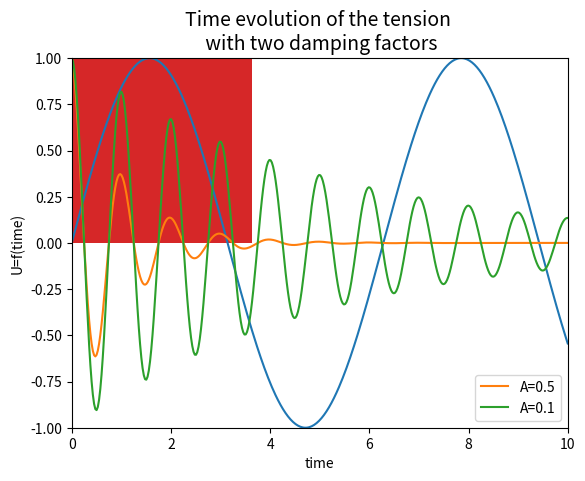

Here is the Python script that generated this plot: (Note: this script raises an exception after producing the figure.)
names = ["Jean", "Andres", "Lorenz"]
for name in names:
    print("Hello", name)

x = 2 ** 3    # 2 to the power of 3
y = pow(2,3)  # function pow, equivalent to 2 ** 3
print(x, y)   # print can take as many arguments as you need
print(x<y)    # output is here a boolean

a = 60            # 60 = 0011 1100 
b = 13            # 13 = 0000 1101 
c = 0

c = a & b        # 12 = 0000 1100
print("Line 1 - Value of c is ", c)
c = a | b        # 61 = 0011 1101
print("Line 2 - Value of c is ", c)
c = a ^ b        # 49 = 0011 0001
print("Line 3 - Value of c is ", c)
c = ~a           # -61 = 1100 0011
print("Line 4 - Value of c is ", c)
c = a << 2       # 240 = 1111 0000
print("Line 5 - Value of c is ", c)
c = a >> 2       # 15 = 0000 1111
print("Line 6 - Value of c is ", c)

z = 3.1415
message = 'coucou'
print(type(x), type(z), type(message))

myList = ["hello", "this list", "holds", 5, "elements"] #we can mix types in the list
print("here is the list", myList)
print("length of list:", len(myList))
print("getting the first element:", myList[0])
print("getting the last element:", myList[len(myList)-1])
print("getting the last element (bis):", myList[-1])
print("slicing from i to j:", myList[1:3])
print("slicing from start to j:", myList[:3])
print("slicing from i to j with steps", myList[0:5:2])
print("+ operator will concatenate lists: ", myList + myList)
myList[2] = 'contains'
print("testing mutability with replacing the 3rd element:", myList)
myList.append("and now 6 elements")
print("testing mutability with append(): ", myList)

myList = []
myList.append('l')
myList.append('e')
myList.append('o')
myList.append('n')
print(myList.pop(), myList.pop(), myList.pop(), myList.pop())

myMatrix = [[1,2,3],[4,5,6],[7,8,9]]
myMatrix[1]  #gets the 1st row of the matrix (remember an index starts at 0)

import numpy as np
x = np.array([1,2,3])                   #generates a numpy array from a list, i.e. a vector
A = np.array([[1,2,3],[4,5,6],[7,8,9]]) #array of array, i.e. a matrix
z = np.zeros(10)                        #1x10 vector full of 0.0
O = np.ones((3,3))                      #3x3 matrix full of 1.0
i = np.arange(0,100,10)                 #vector of values between 0 and 100 by step of 10
print('x = ', x)
print('A = ', A)
print('z = ', z)
print('O = ', O)
print('i = ', i)

t = (2,True, 3.1415)
print("t        : ", t)
print("t length : ", len(t))
print("t sliced : ", t[0:2])

s = {3,6,"cat",4.5,False}
print("s            : ", s)
print("s length     : ", len(s))
print("is True in s : ", True in s)

capitals = {'Wisconsin': 'Madison', 'Utah': 'SaltLakeCity', 'Iowa': 'DesMoines'}
print(capitals['Iowa'], "is capital of Iowa")
print("The capital of California is ", capitals.get("California","...oops we don't know"))
capitals['California'] = 'Sacramento'  # to add a key-value pair
print("And now all the capitals we know about:")
for key in capitals:
    print(" ",capitals[key] , "is capital of", key)
del capitals['California']   # to delete a key

capitals = {'Wisconsin': 'Madison', 'Utah': 'SaltLakeCity', 'Iowa': 'DesMoines'}
for key, value in capitals.items():
    print(key, '->', value)

words = 'The quick brown fox jumps over the lazy dog'.split()
print(words)
stuff = [[w.upper(), w.lower(), len(w)] for w in words]
for i in stuff:
    print(i)

s = "hello"
print(s.rjust(7))               # right-justify a string, padding with spaces; prints "  hello"
print(s.center(7))              # center a string, padding with spaces; prints " hello "
print(s.replace('l', '(ell)'))  # replace all instances of one substring with another;
                                # prints "he(ell)(ell)o"
print('  world '.strip())       # strip leading and trailing whitespace; prints "world"
f = "%s %10s %10d" % (s, 'world', 2070) # sprintf style string formatting
print(f)

var = np.random.randint(low=1,high=7)     # var is a random int in [1,7[ (high value is exclusive)
print(var)
if var < 4:
   print("var is 1, 2 or 3")
   if var == 3:
      print("var is 3")
   elif var == 2:
      print("var is 2")
   else:
      print("var is 1")
elif var < 7:
   print("var is 4, 5 or 6")
else:
   print("There is a bug")

print("Good bye!")

counter = 0
while (counter <10):
    print('counter value is:', counter)
    counter = counter + 1

for letter in 'python':
    if letter=='o': break
    if letter=='y': continue
    print('current letter: ', letter)

S = [2*x for x in np.arange(100000) if x**2>50 and x <100]
print(S)

a = np.random.randint(1,7)           # function randint picks randomly an int between 1 (incl) and 7 (excl)
print(a)
b = np.random.randint(high=7, low=1) # this function call is equivalent
print(b)

def extremumInVector(v, findMax=True):
    """Returns the extremum value in the vector v. Argument findMax specify whether to find the max 
    (default) or min.
    precondition: v is a sequence of comparable elements.
    Usage: m = maxInVector(v)"""
    m = v[0]
    for value in v:
        if(findMax):
            if(m<value):
                m = value
        else:
            if(m>value):
                m = value
    return m

help(extremumInVector)

v = np.random.randint(1,6,size=5)  #generates 10 integers between 1 and 6

print("v", v)
print("maximum in v is", extremumInVector(v))
print("minimum in v is", extremumInVector(v, findMax=False))

class Hello(object):

    # Constructor
    def __init__(self, name):
        self.name = name  # Create an instance variable

    # Instance method
    def sayhi(self, loud=False):
        if loud:
            print('HELLO, %s!' % self.name.upper())
        else:
            print('Hello, %s' % self.name)

g = Hello('Jean')    # construct an instance of the class Hello
g.sayhi()            # call the instance method sayhi()
g.sayhi(loud=True)   # Call the instance method sayhi() specifying the optional argument

%matplotlib inline               
#the line above tells iPython to plot the graphs inline

import numpy as np               #all numpy functions now available as np.*()
import matplotlib.pyplot as plt  #all pyplot functions now available as plt.*()
x = np.linspace(0,10,400)        #generate an array of 400 points between 0 and 10
y = np.sin(x)                    #compute the sin of x, element-wise 
plt.plot(x,y)                    #generate a graph object (in memory)
plt.show()                       #then show the graph

import numpy as np               
import matplotlib.pyplot as plt  

t = np.linspace(0,10,400)                  # time t (will be our x axis)

a1 = 0.5                                   # damping factor 1
a2 = 0.1                                   # damping factor 2

u1 = np.exp(-2*a1*t)*np.cos(2*np.pi*t)     # damped cosine u (will be our y axis)
u2 = np.exp(-2*a2*t)*np.cos(2*np.pi*t)

plt.plot(t,u1,label="A=0.5")               # plot1 with A = 0.5, with label for legend
plt.plot(t,u2,label="A=0.1")               # plot2 with A = 0.1, with label for legend

plt.xlim(0, 10)                            # limit the x axis between 0 and 10
plt.xlabel("time")                         # x axis label definition

plt.ylim(-1, 1)                            # limit the y axis between -1 and 1
plt.ylabel("U=f(time)")                    # y axis label definition

plt.title("Time evolution of the tension \n with two damping factors", fontsize=14)
plt.legend()                               # plot the legend

plt.show()                                 # show the legend

import numpy as np
import matplotlib.pyplot as plt

gaussian_numbers = np.random.normal(size=10000)   # generate 10'000 values randomly sampled from a normal dist
plt.hist(gaussian_numbers, bins=30, normed=True)  # histogram of the values using 30 bins and percent frequency
plt.title("Gaussian Histogram")
plt.xlabel("Value")
plt.ylabel("Frequency")
plt.show()

import matplotlib.pyplot as plt
import numpy as np

def lsystem(pta, angle, length, refAngle, refLengthMultiplier=0.5, level=4):

    # computing coordinates of next point
    ptb = np.zeros(2)
    ptb[0] = pta[0] + length * np.cos(angle)
    ptb[1] = pta[1] + length * np.sin(angle)

    plt.plot([pta[0], ptb[0]], [pta[1], ptb[1]])

    if (level > 0):
        # compute angles of three new branches
        angle1 = angle - (refAngle*0.5) + np.random.uniform(0, 1.0) * refAngle
        angle2 = angle - (refAngle*0.5) + np.random.uniform(0, 1.0) * refAngle
        angle3 = angle - (refAngle*0.5) + np.random.uniform(0, 1.0) * refAngle

        # compute length of new branches
        nextLength = length * refLengthMultiplier;

        # recursive call here
        lsystem( ptb, angle1, nextLength, refAngle, refLengthMultiplier, level-1)
        lsystem( ptb, angle2, nextLength, refAngle, refLengthMultiplier, level-1)
        lsystem( ptb, angle3, nextLength, refAngle, refLengthMultiplier, level-1)

# demo
frame = plt.gca()
frame.axes.get_xaxis().set_visible(False)
frame.axes.get_yaxis().set_visible(False)
plt.axis('equal')

lsystem([0,0], np.pi/2, 1.0, np.pi/2, 0.75, 3);       #respecting the order of the arguments
lsystem([1,0], np.pi/2, 1.0, np.pi/3);                #using defaults values for refLengthMultiplier and level
lsystem([2,0], np.pi/2, 1.0, np.pi/4, 0.75, level=5); #using default for refLengthMultiplier and giving arg by name

